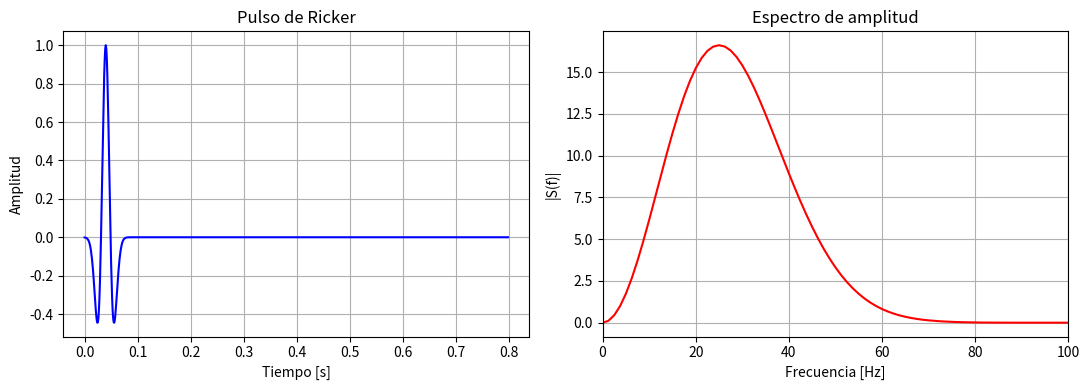

The script that saved this image:


import numpy as np


def ricker(f_central, dt, n_steps, t0=None):
    if t0 is None:
        t0 = 1.0 / f_central  # evita truncar el pulso en t=0

    t = np.arange(n_steps) * dt
    arg = (np.pi * f_central * (t - t0)) ** 2
    s = (1.0 - 2.0 * arg) * np.exp(-arg)
    return t, s


if __name__ == "__main__":
    # Prueba rapida: graficar el pulso y su espectro
    import matplotlib.pyplot as plt

    f0 = 25.0
    dt = 0.001
    n = 800
    t, s = ricker(f0, dt, n)

    fig, ax = plt.subplots(1, 2, figsize=(11, 4))
    ax[0].plot(t, s, "b")
    ax[0].set_title("Pulso de Ricker")
    ax[0].set_xlabel("Tiempo [s]")
    ax[0].set_ylabel("Amplitud")
    ax[0].grid(True)

    # Espectro de amplitud
    freqs = np.fft.rfftfreq(n, dt)
    espectro = np.abs(np.fft.rfft(s))
    ax[1].plot(freqs, espectro, "r")
    ax[1].set_xlim(0, 100)
    ax[1].set_title("Espectro de amplitud")
    ax[1].set_xlabel("Frecuencia [Hz]")
    ax[1].set_ylabel("|S(f)|")
    ax[1].grid(True)

    plt.tight_layout()
    plt.savefig("fuente_ricker.png", dpi=150)
    plt.show()
